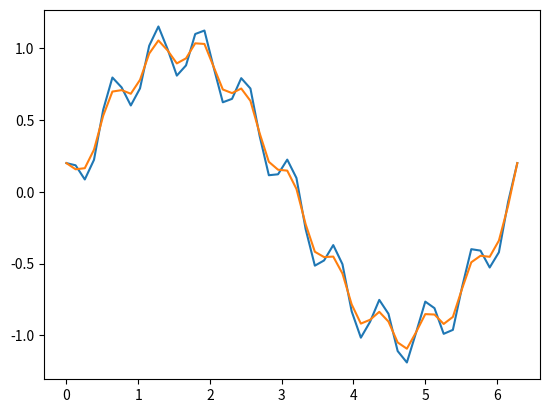

The script that saved this image:
import numpy as np
import matplotlib.pyplot as plt

x = np.linspace(0,2*np.pi,50)
f = np.sin(x)+(np.cos(10*x)/5)

plt.plot(x,f)

def avrg(h):
    smoothed = np.zeros_like(f)
    smoothed[0] = f[0]
    smoothed[-1] = f[-1]
    for i in range(1,len(f)-1):
        smoothed[i] = (f[i-1]+f[i]+f[i+1])/3
    return smoothed

smoothed = avrg(f)

plt.plot(x,smoothed)
plt.show()






